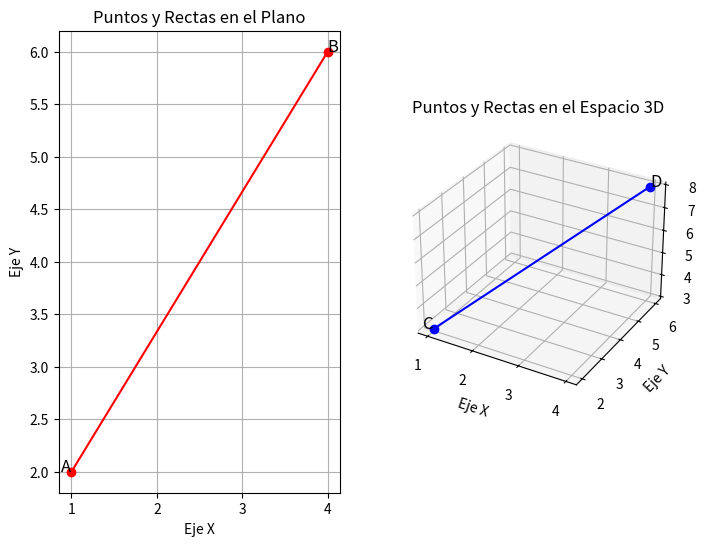

Python code for this plot:
import numpy as np
import matplotlib.pyplot as plt
from mpl_toolkits.mplot3d import Axes3D 

from pyparsing import C


def distancia_plano(A,B):
    return np.sqrt((B[0] - A[0])**2 + (B[1] - A[1])**2)

def distancia_espacio(C,D):
    return np.sqrt((D[0] - C[0])**2 + (D[1] - C[1])**2 + (D[2] - C[2])**2)

A=np.array([1,2])
B=np.array([4,6])

C=np.array([1,2,3])
D=np.array([4,6,8])

distancia_AB = distancia_plano(A,B)
distancia_CD = distancia_espacio(C,D)   

print("Distancia entre A y B:", distancia_AB)
print("Distancia entre C y D:", distancia_CD)
# Graficar los puntos A y B en 2D

plt.figure(figsize=(8, 6))  #para definir el tamaño

plt.subplot(1, 2, 1)  # 1 fila, 2 columnas, primer subplot
plt.plot([A[0], B[0]],[A[1], B[1]], 'ro-')  # 'ro-' para puntos rojos conectados por líneas
plt.text(A[0], A[1], 'A', fontsize=12, ha='right')  
plt.text(B[0], B[1], 'B', fontsize=12, ha='left')
plt.title('Puntos y Rectas en el Plano') 
plt.xlabel('Eje X') 
plt.ylabel('Eje Y') 
plt.grid(True)  # Agregar una cuadrícula
 

ax = plt.subplot(1, 2, 2, projection='3d')  # 1 fila, 2 columnas, segundo subplot con proyección 3D
ax.plot([C[0], D[0]], [C[1], D[1]], [C[2], D[2]], 'bo-')  # 'bo-' para puntos azules conectados por líneas
ax.text(C[0], C[1], C[2], 'C', fontsize=12, ha='right')
ax.text(D[0], D[1], D[2], 'D', fontsize=12, ha='left')
ax.set_title('Puntos y Rectas en el Espacio 3D')
ax.set_xlabel('Eje X')
ax.set_ylabel('Eje Y')
ax.set_zlabel('Eje Z')

plt.show()  # Mostrar la figura completa

